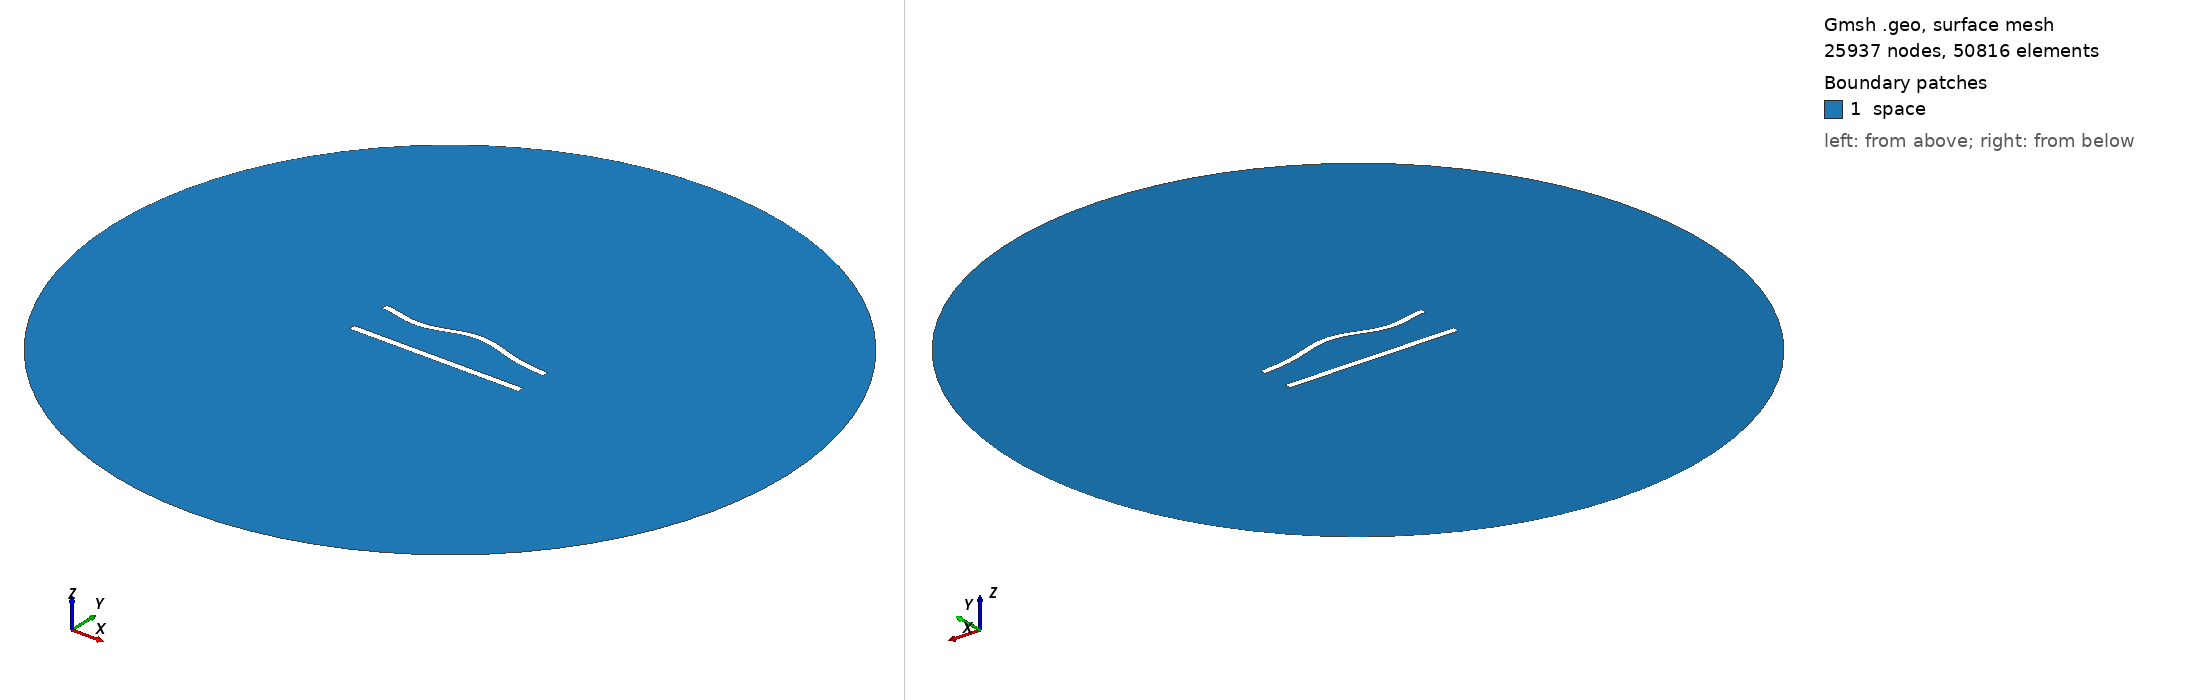

Gmsh geometry script, surface-meshed: 25937 nodes, 50816 surface elements. Boundary patches (legend numbers): 1 space. Left view from above one corner, right view from below the opposite corner. Legend entries are the model's physical surfaces. The drawing asked Gmsh for element sizes between 1% and 20% of the model's largest extent; the script's own settings can give other sizes.

=== 586.geo (drawn) ===
//---------------------------------------
// Geometry kernel
//---------------------------------------

SetFactory("OpenCASCADE");



//---------------------------------------
// Parameters of the geometry
//---------------------------------------

// Overetch of the upper plate
overetch = 0.125;

// Distance between the plates
distance = 25.0;

// Discretization over the x axis (for the deformation)
nx = 50; 

// Length of the plate
L = 100 - overetch; 

// Number of modes
n = 4; 

// 1st mode coefficient
coeff(1) = -1.5;
beta(1) = 0.596864 * 3.1415926535 / L;

// 2nd mode coefficient
coeff(2) = 1.5;
beta(2) = 1.49418 * 3.1415926535 / L;

// 3rd mode coefficient
coeff(3) = -1.5;
beta(3) = 2.50025 * 3.1415926535 / L;

// 4th mode coefficient
coeff(4) = -1.5;
beta(4) = 3.49999 * 3.1415926535 / L;



//---------------------------------------
// Upper plate (deformed rectangle)
//---------------------------------------

// Coordiantes of the upper plate
xmin = -50;
xmax = 50 - overetch;

// Height of the upper plate
yheight = 4 - 2 * overetch;

// Indexes of the points
UpperID[] = {};
LowerID[] = {};
LeftID[] = {};
RightID[] = {};

// Point index
p = 1;

// Horizontal edges
For i In {1:nx}
    x = xmin + (i-1)*(xmax - xmin)/(nx-1);

    y_bottom = distance / 2 + overetch;
    For j In {1:n}
        C = (Cosh(beta(j)*L) + Cos(beta(j)*L)) / (Sinh(beta(j)*L) + Sin(beta(j)*L));
        y_bottom  = y_bottom + coeff(j) * (Cosh(beta(j)*(x+50)) - Cos(beta(j)*(x+50)) - C * (Sinh(beta(j)*(x+50)) - Sin(beta(j)*(x+50))));
    EndFor

    y_top = y_bottom + yheight;

    Point(p) = {x, y_top, 0, 1.0};
    UpperID[i] = p;
    p = p + 1;

    Point(p) = {x, y_bottom, 0, 1.0};
    LowerID[i] = p;
    p = p + 1;
EndFor

// Create point lists
UpperPts[] = {}; LowerPts[] = {};
For i In {1:nx}
  UpperPts[] += {UpperID[i]};
  LowerPts[] += {LowerID[i]};
EndFor

// Build splines
Spline(1) = {UpperPts[]};
Spline(2) = {LowerPts[]};
Line(3) = {LowerPts[nx-1], UpperPts[nx-1]};
Line(4) = {LowerPts[0], UpperPts[0]};

// Build the plane surface
Curve Loop(1) = {2, 3, -1, -4};
Plane Surface(1) = {1};



//---------------------------------------
// Lower plate (rectangle)
//---------------------------------------

// Vertices
Point(1001) = {-50, -distance/2, 0, 1.0};
Point(1002) = { 50, -distance/2, 0, 1.0};
Point(1003) = { 50,  -distance/2 + 4, 0, 1.0};
Point(1004) = {-50,  -distance/2 + 4, 0, 1.0};

// Edges
Line(5) = {1001, 1002};
Line(6) = {1002, 1003};
Line(7) = {1003, 1004};
Line(8) = {1004, 1001};

// Plane surface
Line Loop(2) = {5, 6, 7, 8};
Plane Surface(2) = {2}; 



//---------------------------------------
// Outer (fictious) boundary
//---------------------------------------

// Points
Point(1005) = {0, 0, 0};       // Center
Point(1006) = {200, 0, 0};     // Start point
Point(1007) = {0, 200, 0};     // 90 degrees
Point(1008) = {-200, 0, 0};    // 180 degrees
Point(1009) = {0, -200, 0};    // 270 degrees

// Circle arcs (each needs start, center, end)
Circle(9) = {1006, 1005, 1007};
Circle(10) = {1007, 1005, 1008};
Circle(11) = {1008, 1005, 1009};
Circle(12) = {1009, 1005, 1006};

// Plane surface for the entire domain
Curve Loop(3) = {9, 10, 11, 12};
Surface(3) = {3};

// Subtract the plates from the whole domain to obtain the actual domain where we want to solve the equations
BooleanDifference{ Surface{3}; Delete; }{ Surface{1}; Surface{2}; Delete; }




//---------------------------------------
// Transfinite Lines/Curves
//---------------------------------------

// Set the number of points on the boundaries
r = 6;
d = 0.15;

// Plates
Transfinite Curve {1} = 50*r/4 Using Progression 1;
Transfinite Line {2} = 50*r Using Progression 1;
Transfinite Curve {3, 4} = 2*r Using Progression 1+d;
Transfinite Line {5} = 50*r/4 Using Progression 1;
Transfinite Line {7} = 50*r Using Progression 1;
Transfinite Line {6} = 2*r Using Progression 1-d;
Transfinite Line {8} = 2*r Using Progression 1+d;

// Outer boundary
Transfinite Line {9, 10, 11, 12} = 20 Using Progression 1;



//---------------------------------------
// Physical groups
//---------------------------------------                

// Physical curves (boundaries)
Physical Line("force_segment", 10) = {2};
Physical Line("upper_plate", 11) = {1, 3, 4};
Physical Line("lower_plate", 12) = {5, 6, 7, 8};
Physical Line("boundary", 20) = {9, 10, 11, 12};

// Physical Surfaces
Physical Surface("space", 30) = {3};



//---------------------------------------
// 6. Generate the Mesh
//---------------------------------------

// 2D mesh generation
Mesh 2;
